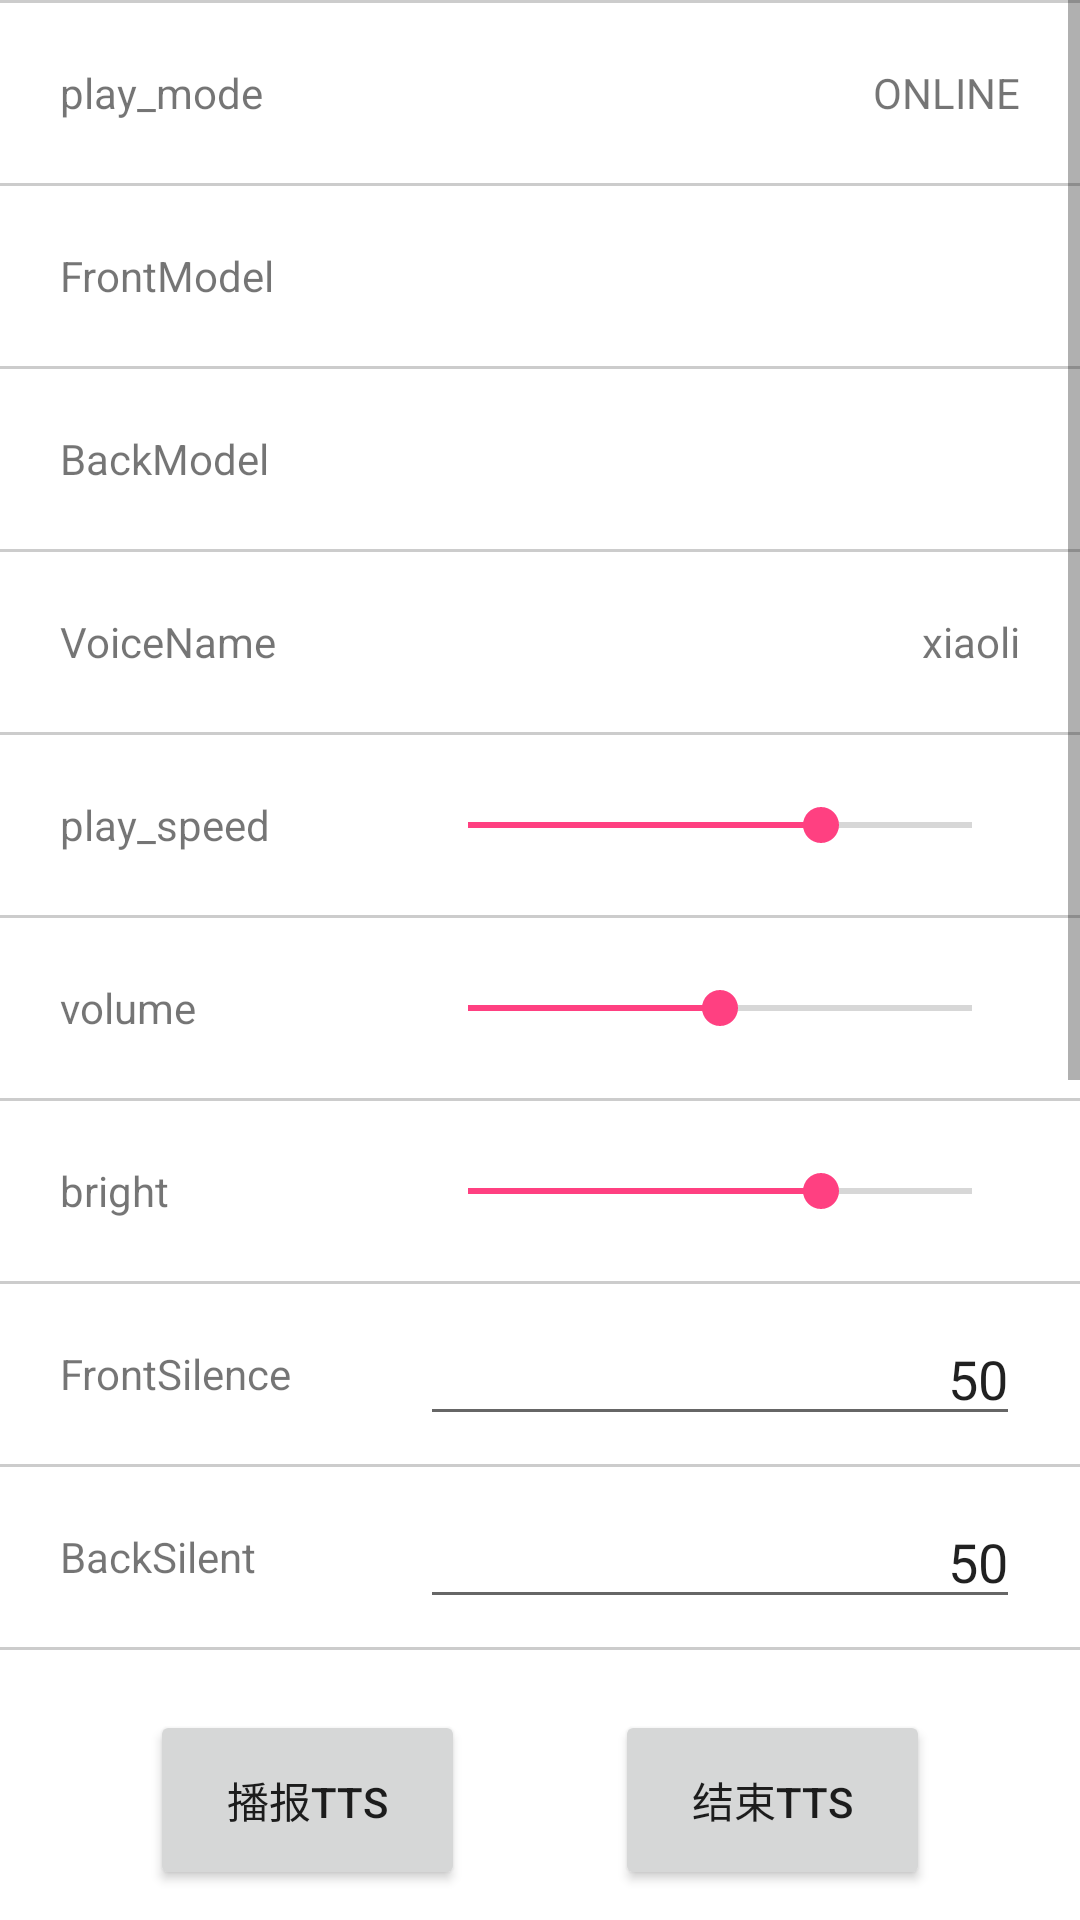

Layout XML and referenced resources for this Android screen:
<!-- AndroidManifest.xml: application theme AppTheme -->
<!-- res/layout/layout_tts.xml -->
<?xml version="1.0" encoding="utf-8"?>
<RelativeLayout xmlns:android="http://schemas.android.com/apk/res/android"
    android:layout_width="match_parent"
    android:layout_height="match_parent"
    android:background="@color/color_grey"
    android:orientation="vertical"
    >

  <LinearLayout
      android:layout_width="match_parent"
      android:layout_height="80dp"
      android:layout_alignParentBottom="true"
      android:background="@color/color_white"
      android:gravity="center"
      android:orientation="horizontal"
      android:paddingLeft="50dp"
      android:paddingRight="50dp"
      >

    <Button
        android:id="@+id/butStartTts"
        android:layout_width="0dp"
        android:layout_height="60dp"
        android:layout_marginEnd="50dp"
        android:layout_weight="1"
        android:onClick="startTts"
        android:text="播报TTS"
        />

    <Button
        android:id="@+id/butEndTts"
        android:layout_width="0dp"
        android:layout_height="60dp"
        android:layout_weight="1"
        android:onClick="endTts"
        android:text="结束TTS"
        />

  </LinearLayout>

  <ScrollView
      android:layout_width="match_parent"
      android:layout_height="match_parent"
      android:layout_marginBottom="80dp"
      >

    <LinearLayout
        android:layout_width="match_parent"
        android:layout_height="match_parent"
        android:orientation="vertical"
        >

      <LinearLayout
          android:id="@+id/ll_play_mode"
          style="@style/SettingItem"
          android:onClick="onPlayModelClick"
          >

        <TextView
            style="@style/SettingItemName"
            android:text="play_mode"
            />

        <TextView
            android:id="@+id/tv_play_mode"
            style="@style/SettingItemValue"
            android:gravity="right"
            android:text="ONLINE"
            />
      </LinearLayout>

      <LinearLayout
          android:id="@+id/ll_front_model"
          style="@style/SettingItem"
          >

        <TextView
            style="@style/SettingItemName"
            android:text="FrontModel"
            />

        <TextView
            android:id="@+id/tv_front_model"
            style="@style/SettingItemValue"
            android:gravity="right"
            />
      </LinearLayout>

      <LinearLayout
          android:id="@+id/ll_back_model"
          style="@style/SettingItem"
          android:onClick="onBackModelClick"
          >

        <TextView
            style="@style/SettingItemName"
            android:text="BackModel"
            />

        <TextView
            android:id="@+id/tv_back_model"
            style="@style/SettingItemValue"
            android:gravity="right"
            />
      </LinearLayout>

      <LinearLayout
          android:id="@+id/ll_voice_name"
          style="@style/SettingItem"
          android:onClick="onVoiceNameClick"
          >
        <TextView
            style="@style/SettingItemName"
            android:text="VoiceName"
            />

        <TextView
            android:id="@+id/tv_voice_name"
            style="@style/SettingItemValue"
            android:gravity="right"
            android:text="xiaoli"
            />
      </LinearLayout>

      <LinearLayout
          android:id="@+id/ll_speed"
          style="@style/SettingItem"
          >

        <TextView
            android:id="@+id/tv_speed"
            style="@style/SettingItemName"
            android:text="play_speed"
            />

        <SeekBar
            android:id="@+id/sb_speed"
            style="@style/SettingItemValue"
            android:max="100"
            android:progress="70"
            />
      </LinearLayout>

      <LinearLayout
          android:id="@+id/ll_volume"
          style="@style/SettingItem"
          >

        <TextView
            android:id="@+id/tv_volume"
            style="@style/SettingItemName"
            android:text="volume"
            />

        <SeekBar
            android:id="@+id/sb_volume"
            style="@style/SettingItemValue"
            android:max="100"
            android:progress="50"
            />
      </LinearLayout>

      <LinearLayout
          android:id="@+id/ll_bright"
          style="@style/SettingItem"
          >

        <TextView
            android:id="@+id/tv_bright"
            style="@style/SettingItemName"
            android:text="bright"
            />

        <SeekBar
            android:id="@+id/sb_bright"
            style="@style/SettingItemValue"
            android:max="100"
            android:progress="70"
            />
      </LinearLayout>

      <LinearLayout
          style="@style/SettingItem">

        <TextView
            style="@style/SettingItemName"
            android:text="FrontSilence"
            />

        <EditText
            android:id="@+id/et_front_sil"
            style="@style/SettingItemValue"
            android:inputType="number"
            android:gravity="right"
            android:text="50"
            />
      </LinearLayout>

      <LinearLayout style="@style/SettingItem">
        <TextView
            style="@style/SettingItemName"
            android:text="BackSilent"
            />

        <EditText
            android:id="@+id/et_back_sil"
            style="@style/SettingItemValue"
            android:inputType="number"
            android:gravity="right"
            android:text="50"
            />
      </LinearLayout>

      <LinearLayout
          android:id="@+id/ll_sample_rate"
          style="@style/SettingItem"
          >
        <TextView
            style="@style/SettingItemName"
            android:text="SampleRate"
            />

        <EditText
            android:id="@+id/et_sample_rate"
            style="@style/SettingItemValue"
            android:text="16000"
            android:gravity="right"
            android:inputType="number"
            />
      </LinearLayout>

      <LinearLayout
          style="@style/SettingItem"
          android:layout_height="260dp"
          android:gravity="left"
          android:orientation="vertical"
          >
        <TextView
            style="@style/SettingItemName"
            android:layout_marginTop="20dp"
            android:gravity="left"
            android:text="Text"
            />

        <EditText
            android:id="@+id/et_default_text"
            android:layout_width="match_parent"
            android:layout_height="match_parent"
            android:layout_gravity="left|top"
            android:gravity="left|top"
            android:textSize="12sp"
            android:text="@string/default_tts"
            />
      </LinearLayout>

    </LinearLayout>
  </ScrollView>
</RelativeLayout>
<!-- resources referenced by this layout -->
<resources>
  <color name="color_grey">#cccccc</color>
  <color name="color_white">#ffffff</color>
  <string name="default_tts">
          "云知声专注于物联网人工智能服务，拥有完全自主知识产权，是世界领先的智能语音识别AI技术企业之一。公司成立于2012年6月29日，总部位于北京，在上海、深圳、厦门均设有分公司。\n
          云知声利用机器学习平台，在语音技术、语言技术、知识计算、大数据分析等领域建立了领先的核心技术体系，这些技术共同构成了云知声完整的人工智能技术图谱。云知声目前的合作伙伴数量超过2万家，覆盖用户达2亿，其中开放语音云覆盖的城市超过470个，覆盖设备超过9000万台。"
      </string>
  <style name="SettingItem">
      
      <item name="android:layout_width">match_parent</item>
      <item name="android:layout_height">60dp</item>
      <item name="android:gravity">center</item>
      <item name="android:orientation">horizontal</item>
      <item name="android:paddingLeft">20dp</item>
      <item name="android:paddingRight">20dp</item>
      <item name="android:layout_marginTop">1dp</item>
      <item name="android:background">@drawable/bg_item</item>
    </style>
  <style name="SettingItemName">
      
      <item name="android:layout_width">wrap_content</item>
      <item name="android:layout_height">wrap_content</item>
      <item name="android:minWidth">100dp</item>
    </style>
  <style name="SettingItemValue">
      
      <item name="android:layout_width">match_parent</item>
      <item name="android:layout_height">wrap_content</item>
      <item name="android:layout_marginLeft">20dp</item>
    </style>
  <style name="AppTheme" parent="Theme.AppCompat.Light.DarkActionBar">
      
      <item name="colorPrimary">@color/colorPrimary</item>
      <item name="colorPrimaryDark">@color/colorPrimaryDark</item>
      <item name="colorAccent">@color/colorAccent</item>
    </style>
  <!-- drawable bg_item (drawable) -->
  <?xml version="1.0" encoding="utf-8"?>
  <selector xmlns:android="http://schemas.android.com/apk/res/android">
      <item android:state_pressed="false" android:drawable="@color/color_white"/>
      <item android:state_pressed="true" android:drawable="@color/color_grey" />
      <item android:drawable="@color/color_white"/>
  </selector>
  <color name="colorPrimary">#3F51B5</color>
  <color name="colorPrimaryDark">#303F9F</color>
  <color name="colorAccent">#FF4081</color>
</resources>
